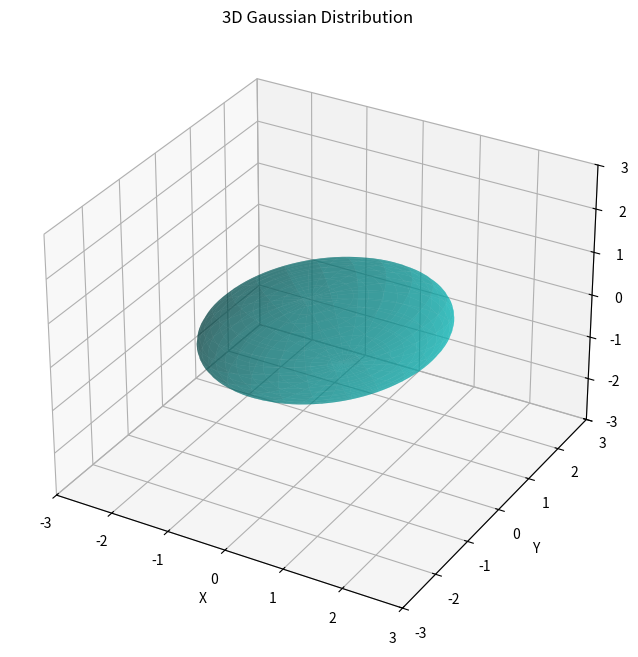

Here is the Python script that generated this plot:
import numpy as np
import matplotlib.pyplot as plt
from mpl_toolkits.mplot3d import Axes3D


class GaussianSphere:

    def __init__(self, mean, rot, scale):
        self.mean = mean
        self.covariance = self.build_covariance(rot, scale)
        self.homogeneous_gaussian = self.build_homogeneous_gaussian(mean, self.covariance)

    def build_covariance(self, rot, scale):
        L = np.dot(rot, np.diag(scale))
        R = np.dot(np.diag(scale), rot.T)
        return np.dot(L, R)
    

    def build_homogeneous_gaussian(self, mean, covariance):

        self.homogeneous_gaussian = np.zeros((4, 4))
        self.homogeneous_gaussian[:3, :3] = covariance
        self.homogeneous_gaussian[:3, 3] = mean
        self.homogeneous_gaussian[3, 3] = 1

        return self.homogeneous_gaussian
    
    def sample(self, n_samples):
        return np.random.multivariate_normal(self.mean, self.covariance, n_samples)
    
    def trans_homo(self, transform=np.eye(4)):
        rot = transform[:3, :3]
        trans_gaussian = transform @ self.homogeneous_gaussian @ rot.T
        return trans_gaussian
    
    def affine_trans(self, affine_matrix=np.eye(4)):
        A = affine_matrix[:3,:3]
        b = affine_matrix[:3, 3]
        trans_mean = A @ self.mean + b
        trans_cov = A @ self.covariance @ A.T
        return trans_mean, trans_cov
    
# Define the scaling matrix S
S = np.array([2, 1, 1.5])  # Scaling factors along x, y, z axes


# Define the rotation matrix R (example: a rotation around z-axis by 45 degrees)
theta = np.pi / 4  # 45 degrees
R = np.array([[np.cos(theta), -np.sin(theta), 0],
              [np.sin(theta), np.cos(theta), 0],
              [0, 0, 1]])

gaussian = GaussianSphere(mean=[0, 0, 0], rot=R, scale=S)


# Function to plot the 3D Gaussian ellipsoid
def plot_gaussian_ellipsoid(mean, cov, ax=None, **kwargs):
    """Plot a 3D Gaussian as an ellipsoid."""
    if ax is None:
        ax = plt.gca(projection='3d')

    # Find and sort eigenvalues and associated eigenvectors
    eigvals, eigvecs = np.linalg.eigh(cov)
    order = eigvals.argsort()[::-1]
    eigvals = eigvals[order]
    eigvecs = eigvecs[:, order]

    # Radii of the ellipsoid
    rx, ry, rz = np.sqrt(eigvals)

    # Calculate the rotation matrix
    u = np.linspace(0, 2 * np.pi, 100)
    v = np.linspace(0, np.pi, 100)
    x = rx * np.outer(np.cos(u), np.sin(v))
    y = ry * np.outer(np.sin(u), np.sin(v))
    z = rz * np.outer(np.ones_like(u), np.cos(v))

    # Rotate data with orientation matrix
    for i in range(len(x)):
        for j in range(len(x)):
            [x[i, j], y[i, j], z[i, j]] = np.dot([x[i, j], y[i, j], z[i, j]], eigvecs.T)

    x += mean[0]
    y += mean[1]
    z += mean[2]

    ax.plot_surface(x, y, z, **kwargs)

# Plot the Gaussian distribution as an ellipsoid
fig = plt.figure(figsize=(8, 8))
ax = fig.add_subplot(111, projection='3d')

plot_gaussian_ellipsoid(gaussian.mean, gaussian.covariance, ax=ax, rstride=4, cstride=4, color='c', alpha=0.5)
ax.set_xlim(-3, 3)
ax.set_ylim(-3, 3)
ax.set_zlim(-3, 3)
ax.set_xlabel('X')
ax.set_ylabel('Y')
ax.set_zlabel('Z')
ax.set_title('3D Gaussian Distribution')

plt.show()